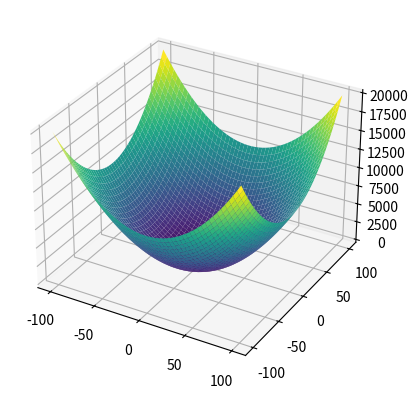

This chart was generated by the following Python code:
import numpy as np
import matplotlib.pyplot as plt

# Função objetivo
def f(x1, x2):
    return x1**2 + x2**2

# Função de perturbação 
def perturb(x, e):
    return np.random.uniform(low=x-e, high=x+e, size=2)

# Ddomínios de x1 e x2
x1_range = [-100, 100]
x2_range = [-100, 100]

# Plotar função 3D
x1_vals = np.linspace(x1_range[0], x1_range[1])
x2_vals = np.linspace(x2_range[0], x2_range[1])
x1_grid, x2_grid = np.meshgrid(x1_vals, x2_vals)
z_vals = f(x1_grid, x2_grid)

fig = plt.figure()
ax = fig.add_subplot(111, projection='3d')
ax.plot_surface(x1_grid, x2_grid, z_vals, cmap='viridis')

# Parâmetros
e = .1  # Vizinhança inicial
max_it = 1000  # Número máximo de iterações
max_viz = 50  # Número máximo de vizinhos a considerar
t = 100  # Número de iterações sem melhoria para parada antecipada
R = 100  # Número de rodadas
valores_finais = []  # Armazena as melhores soluções de cada rodada

# Algoritmo Hill Climbing
def hill_climbing(x_opt, f_opt):
    valores = [f_opt]
    melhoria = True
    cont_naoMelhorias = 0
    i = 0

    while i < max_it and melhoria:
        melhoria = False
        for j in range(max_viz):
            x_cand = perturb(x_opt, e)  # Gera um novo candidato
            x_cand[0] = np.clip(x_cand[0], x1_range[0], x1_range[1])  # Mantém dentro dos limites de x1
            x_cand[1] = np.clip(x_cand[1], x2_range[0], x2_range[1])  # Mantém dentro dos limites de x2
            f_cand = f(x_cand[0], x_cand[1])  # Calcula o valor da função no candidato
            
            if f_cand < f_opt:  # Se o candidato é melhor, atualiza
                x_opt = x_cand
                f_opt = f_cand
                valores.append(f_opt)
                melhoria = True
                cont_naoMelhorias = 0  # Reset no contador de melhorias
                break
        
        if not melhoria:
            cont_naoMelhorias += 1
            if cont_naoMelhorias >= t:  # Parada antecipada por falta de melhoria
                break
        
        i += 1
    
    return f_opt

# Executa o algoritmo R vezes
for _ in range(R):
    # Ponto inicial - domínio inferior
    x_opt = np.array([x1_range[0], x2_range[0]])
    f_opt = f(x_opt[0], x_opt[1])
    
    melhor_solucao = hill_climbing(x_opt, f_opt)
    valores_finais.append(round(melhor_solucao, 3))

plt.show()

# Exibir resultados
print("Soluções finais:", valores_finais)
